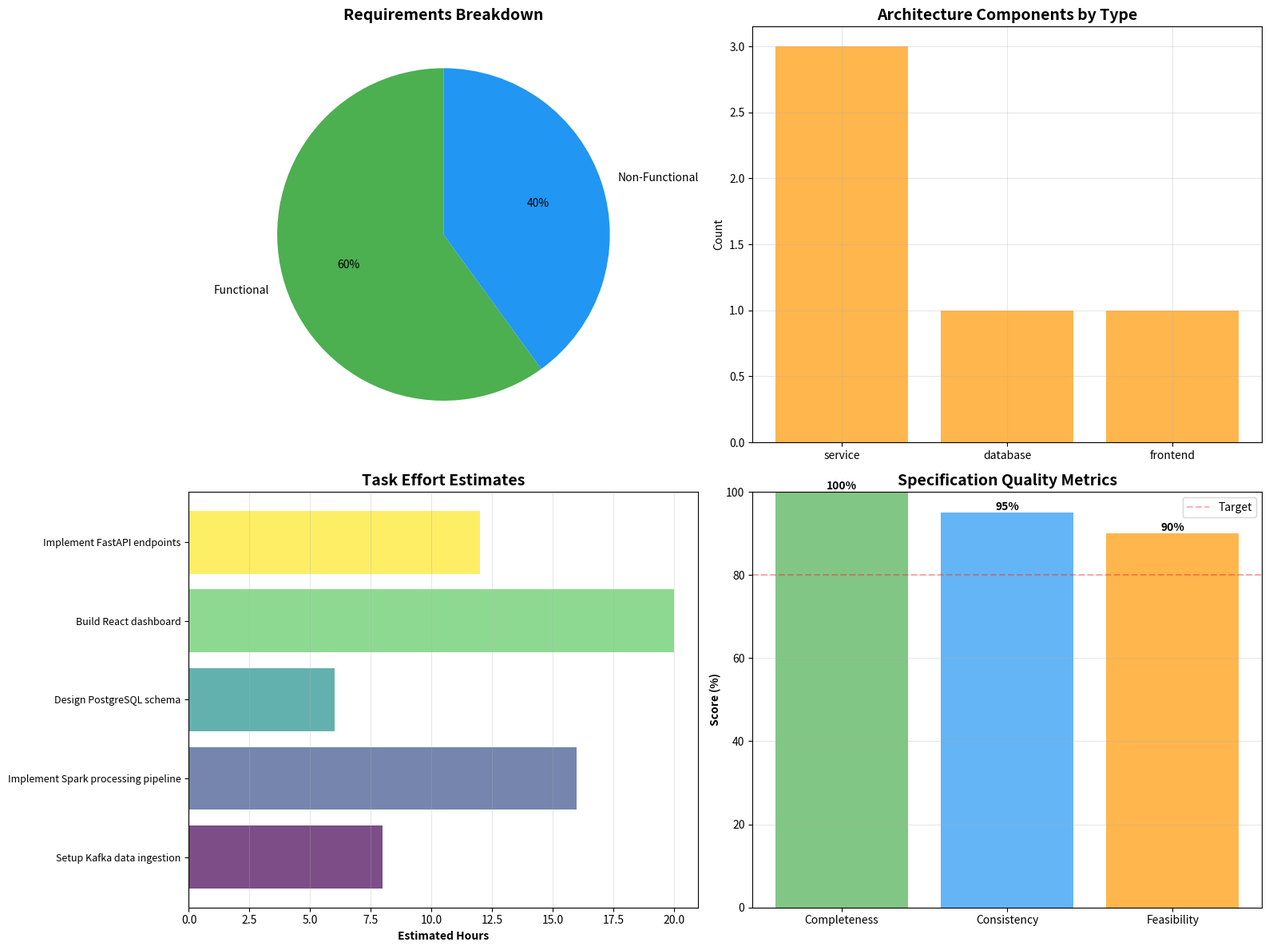
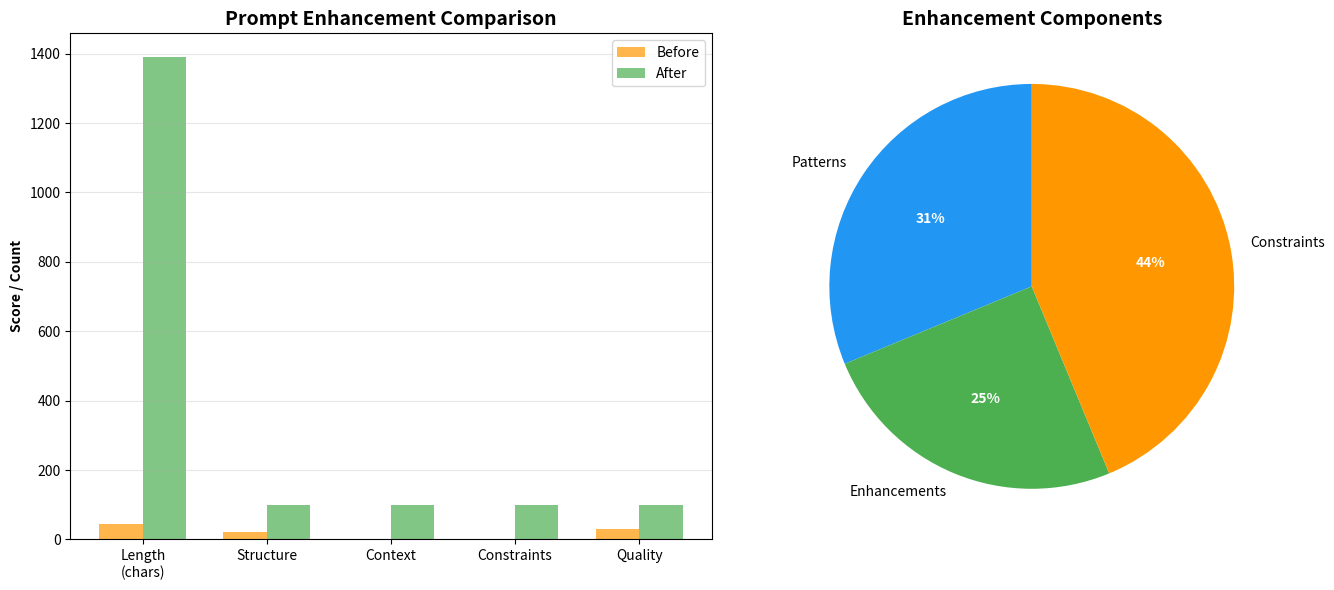
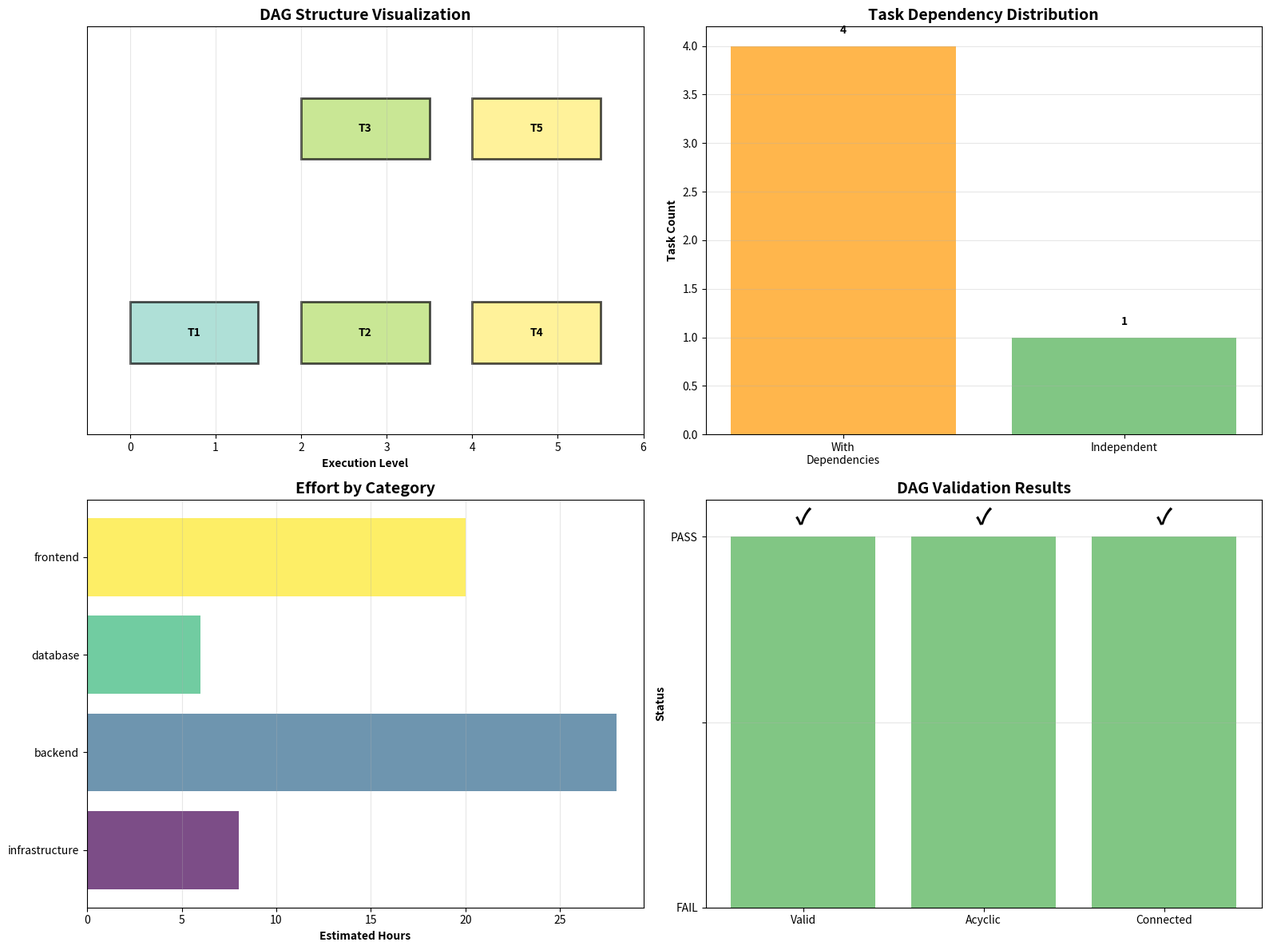

Python code for these plots, in order:
# Setup and dependencies
import sys
from pathlib import Path
from typing import TypedDict, Annotated, List, Dict, Any, Optional
from datetime import datetime
import json
import warnings

# Suppress warnings
warnings.filterwarnings('ignore')

# Check for visualization support
VIZ = True
try:
    import matplotlib.pyplot as plt
    import matplotlib.patches as mpatches
    import numpy as np
    print("✅ Matplotlib available for visualizations")
except ImportError:
    VIZ = False
    print("⚠️  Matplotlib not available, visualizations disabled")

# Check for LangGraph/LangChain
LANGGRAPH_AVAILABLE = False
try:
    from langgraph.graph import StateGraph, END
    from langgraph.checkpoint.memory import MemorySaver
    LANGGRAPH_AVAILABLE = True
    print("✅ LangGraph available")
except ImportError:
    print("⚠️  LangGraph not available - using mock implementations")
    print("    Install with: pip install langgraph langchain-core")

print("\n✅ Setup complete!")
print(f"   Visualization: {VIZ}")
print(f"   LangGraph: {LANGGRAPH_AVAILABLE}")

# Define state for spec generation workflow
class SpecGenerationState(TypedDict):
    """State for spec generation workflow."""
    user_prompt: str
    intent: Dict[str, Any]
    requirements: List[str]
    architecture: Dict[str, Any]
    tasks: List[Dict[str, Any]]
    validation_results: Dict[str, Any]
    complete_spec: Dict[str, Any]
    current_phase: str
    errors: List[str]

# Mock node functions for demonstration
def parse_intent_node(state: SpecGenerationState) -> SpecGenerationState:
    """Parse user intent from prompt."""
    print("🔍 Parsing intent...")
    
    # Simulate intent parsing
    state['intent'] = {
        'type': 'feature_development',
        'domain': 'data_processing',
        'complexity': 'medium',
        'keywords': ['pipeline', 'analytics', 'dashboard']
    }
    state['current_phase'] = 'intent_parsed'
    print(f"   Type: {state['intent']['type']}")
    print(f"   Domain: {state['intent']['domain']}")
    return state

def generate_requirements_node(state: SpecGenerationState) -> SpecGenerationState:
    """Generate requirements from intent."""
    print("📋 Generating requirements...")
    
    state['requirements'] = [
        "FR1: System shall process data in real-time",
        "FR2: System shall provide visualization dashboard",
        "FR3: System shall support multiple data sources",
        "NFR1: System shall handle 10K requests/sec",
        "NFR2: System shall maintain 99.9% uptime"
    ]
    state['current_phase'] = 'requirements_generated'
    print(f"   Generated {len(state['requirements'])} requirements")
    return state

def design_architecture_node(state: SpecGenerationState) -> SpecGenerationState:
    """Design system architecture."""
    print("🏗️  Designing architecture...")
    
    state['architecture'] = {
        'components': [
            {'name': 'DataIngestion', 'type': 'service', 'tech': 'Apache Kafka'},
            {'name': 'DataProcessing', 'type': 'service', 'tech': 'Apache Spark'},
            {'name': 'DataStorage', 'type': 'database', 'tech': 'PostgreSQL'},
            {'name': 'Visualization', 'type': 'frontend', 'tech': 'React + D3.js'},
            {'name': 'APIGateway', 'type': 'service', 'tech': 'FastAPI'}
        ],
        'patterns': ['Microservices', 'Event-Driven', 'CQRS'],
        'infrastructure': 'Kubernetes on AWS'
    }
    state['current_phase'] = 'architecture_designed'
    print(f"   Designed {len(state['architecture']['components'])} components")
    return state

def create_tasks_node(state: SpecGenerationState) -> SpecGenerationState:
    """Create implementation tasks."""
    print("✅ Creating tasks...")
    
    state['tasks'] = [
        {
            'task_id': 'task_1',
            'title': 'Setup Kafka data ingestion',
            'category': 'infrastructure',
            'priority': 1,
            'estimated_hours': 8,
            'dependencies': []
        },
        {
            'task_id': 'task_2',
            'title': 'Implement Spark processing pipeline',
            'category': 'backend',
            'priority': 2,
            'estimated_hours': 16,
            'dependencies': ['task_1']
        },
        {
            'task_id': 'task_3',
            'title': 'Design PostgreSQL schema',
            'category': 'database',
            'priority': 2,
            'estimated_hours': 6,
            'dependencies': ['task_1']
        },
        {
            'task_id': 'task_4',
            'title': 'Build React dashboard',
            'category': 'frontend',
            'priority': 3,
            'estimated_hours': 20,
            'dependencies': ['task_2', 'task_3']
        },
        {
            'task_id': 'task_5',
            'title': 'Implement FastAPI endpoints',
            'category': 'backend',
            'priority': 3,
            'estimated_hours': 12,
            'dependencies': ['task_2', 'task_3']
        }
    ]
    state['current_phase'] = 'tasks_created'
    total_hours = sum(t['estimated_hours'] for t in state['tasks'])
    print(f"   Created {len(state['tasks'])} tasks ({total_hours} hours estimated)")
    return state

def validate_spec_node(state: SpecGenerationState) -> SpecGenerationState:
    """Validate generated specification."""
    print("🔍 Validating spec...")
    
    state['validation_results'] = {
        'completeness': 100,
        'consistency': 95,
        'feasibility': 90,
        'issues': [
            {'severity': 'warning', 'message': 'Consider adding monitoring component'}
        ],
        'passed': True
    }
    state['current_phase'] = 'validated'
    print(f"   Validation passed: {state['validation_results']['passed']}")
    return state

def complete_spec_node(state: SpecGenerationState) -> SpecGenerationState:
    """Finalize complete specification."""
    print("📄 Finalizing spec...")
    
    state['complete_spec'] = {
        'metadata': {
            'title': 'Data Analytics Pipeline System',
            'version': '1.0.0',
            'generated': datetime.now().isoformat(),
            'author': 'Beast Mode LangGraph'
        },
        'intent': state['intent'],
        'requirements': state['requirements'],
        'architecture': state['architecture'],
        'tasks': state['tasks'],
        'validation': state['validation_results']
    }
    state['current_phase'] = 'complete'
    print("   ✅ Specification complete!")
    return state

# Execute the workflow
print("🚀 Executing Spec Generation Workflow\n")
print("="*60)

# Initial state
initial_state: SpecGenerationState = {
    'user_prompt': 'Create a real-time data analytics pipeline with dashboard',
    'intent': {},
    'requirements': [],
    'architecture': {},
    'tasks': [],
    'validation_results': {},
    'complete_spec': {},
    'current_phase': 'initialized',
    'errors': []
}

# Execute nodes sequentially (simulating graph execution)
state = initial_state
print(f"📝 User Prompt: {state['user_prompt']}\n")

state = parse_intent_node(state)
state = generate_requirements_node(state)
state = design_architecture_node(state)
state = create_tasks_node(state)
state = validate_spec_node(state)
state = complete_spec_node(state)

print("\n" + "="*60)
print(f"\n✨ Final Phase: {state['current_phase']}")
print(f"📊 Generated {len(state['requirements'])} requirements")
print(f"🏗️  Designed {len(state['architecture']['components'])} components")
print(f"✅ Created {len(state['tasks'])} tasks")

if VIZ and state.get('complete_spec'):
    fig, ((ax1, ax2), (ax3, ax4)) = plt.subplots(2, 2, figsize=(16, 12))
    
    # 1. Requirements breakdown
    req_types = {'Functional': 3, 'Non-Functional': 2}
    colors1 = ['#4CAF50', '#2196F3']
    ax1.pie(req_types.values(), labels=req_types.keys(), autopct='%1.0f%%',
            colors=colors1, startangle=90)
    ax1.set_title('Requirements Breakdown', fontsize=14, fontweight='bold')
    
    # 2. Architecture components
    components = state['architecture']['components']
    comp_types = {}
    for comp in components:
        comp_types[comp['type']] = comp_types.get(comp['type'], 0) + 1
    
    ax2.bar(comp_types.keys(), comp_types.values(), color='#FF9800', alpha=0.7)
    ax2.set_title('Architecture Components by Type', fontsize=14, fontweight='bold')
    ax2.set_ylabel('Count')
    ax2.grid(True, alpha=0.3)
    
    # 3. Task timeline (Gantt-style)
    tasks = state['tasks']
    y_pos = np.arange(len(tasks))
    hours = [t['estimated_hours'] for t in tasks]
    colors3 = plt.cm.viridis(np.linspace(0, 1, len(tasks)))
    
    ax3.barh(y_pos, hours, color=colors3, alpha=0.7)
    ax3.set_yticks(y_pos)
    ax3.set_yticklabels([t['title'] for t in tasks], fontsize=9)
    ax3.set_xlabel('Estimated Hours', fontweight='bold')
    ax3.set_title('Task Effort Estimates', fontsize=14, fontweight='bold')
    ax3.grid(True, alpha=0.3, axis='x')
    
    # 4. Validation scores
    validation = state['validation_results']
    metrics = ['Completeness', 'Consistency', 'Feasibility']
    scores = [validation['completeness'], validation['consistency'], validation['feasibility']]
    
    bars = ax4.bar(metrics, scores, color=['#4CAF50', '#2196F3', '#FF9800'], alpha=0.7)
    ax4.set_ylim(0, 100)
    ax4.set_ylabel('Score (%)', fontweight='bold')
    ax4.set_title('Specification Quality Metrics', fontsize=14, fontweight='bold')
    ax4.axhline(y=80, color='r', linestyle='--', alpha=0.3, label='Target')
    ax4.legend()
    ax4.grid(True, alpha=0.3, axis='y')
    
    # Add value labels on bars
    for bar, score in zip(bars, scores):
        height = bar.get_height()
        ax4.text(bar.get_x() + bar.get_width()/2., height,
                f'{score}%', ha='center', va='bottom', fontweight='bold')
    
    plt.tight_layout()
    plt.show()
    
    print("\n📊 Visualization complete!")
else:
    print("⚠️  Visualization skipped (matplotlib not available or spec incomplete)")

# Define state for prompt enhancement
class PromptEnhancementState(TypedDict):
    """State for prompt enhancement workflow."""
    raw_prompt: str
    project_context: Dict[str, Any]
    patterns: List[str]
    enhancements: List[Dict[str, Any]]
    constraints: List[str]
    enhanced_prompt: str
    quality_score: float
    current_phase: str

# Enhancement nodes
def load_context_node(state: PromptEnhancementState) -> PromptEnhancementState:
    """Load project context."""
    print("📚 Loading project context...")
    
    state['project_context'] = {
        'framework': 'Beast Mode',
        'patterns': ['ReflectiveModule', 'DAG Orchestration', 'Memory Palace'],
        'coding_standards': {
            'language': 'Python 3.9+',
            'style': 'PEP 8',
            'documentation': 'Google-style docstrings',
            'testing': 'pytest with 80%+ coverage'
        },
        'architecture': {
            'observability': 'Required via ReflectiveModule',
            'error_handling': 'Graceful degradation',
            'performance': 'O(n) or better where possible'
        }
    }
    state['current_phase'] = 'context_loaded'
    print(f"   Framework: {state['project_context']['framework']}")
    print(f"   Patterns available: {len(state['project_context']['patterns'])}")
    return state

def analyze_patterns_node(state: PromptEnhancementState) -> PromptEnhancementState:
    """Analyze applicable patterns."""
    print("🔍 Analyzing patterns...")
    
    state['patterns'] = [
        'Use ReflectiveModule as base class for automatic observability',
        'Implement health_check() method for systematic monitoring',
        'Include graceful_degradation() for fault tolerance',
        'Use structured logging with context',
        'Follow DAG patterns for complex workflows'
    ]
    state['current_phase'] = 'patterns_analyzed'
    print(f"   Identified {len(state['patterns'])} applicable patterns")
    return state

def apply_templates_node(state: PromptEnhancementState) -> PromptEnhancementState:
    """Apply prompt templates."""
    print("📝 Applying templates...")
    
    state['enhancements'] = [
        {
            'type': 'structure',
            'template': 'Include: Purpose, Requirements, Implementation, Testing',
            'priority': 'high'
        },
        {
            'type': 'context',
            'template': 'Reference Beast Mode patterns and examples',
            'priority': 'high'
        },
        {
            'type': 'quality',
            'template': 'Specify error handling, logging, and metrics',
            'priority': 'medium'
        },
        {
            'type': 'documentation',
            'template': 'Request comprehensive docstrings and README',
            'priority': 'medium'
        }
    ]
    state['current_phase'] = 'templates_applied'
    print(f"   Applied {len(state['enhancements'])} enhancements")
    return state

def add_constraints_node(state: PromptEnhancementState) -> PromptEnhancementState:
    """Add project constraints."""
    print("⚙️  Adding constraints...")
    
    state['constraints'] = [
        'MUST extend ReflectiveModule base class',
        'MUST implement health_check() and graceful_degradation()',
        'MUST include type hints (Python 3.9+ syntax)',
        'MUST write pytest tests with 80%+ coverage',
        'SHOULD use structured logging',
        'SHOULD document with Google-style docstrings',
        'MAY integrate with existing DAG orchestration'
    ]
    state['current_phase'] = 'constraints_added'
    print(f"   Added {len(state['constraints'])} constraints")
    return state

def validate_enhanced_node(state: PromptEnhancementState) -> PromptEnhancementState:
    """Validate and finalize enhanced prompt."""
    print("✅ Validating enhancement...")
    
    # Build enhanced prompt
    enhanced = f"""# Enhanced Prompt: {state['raw_prompt']}

## Context
This task is for the {state['project_context']['framework']} framework, which uses systematic AI development patterns.

## Requirements
{state['raw_prompt']}

## Implementation Guidelines

### Architectural Patterns
{chr(10).join(f'- {p}' for p in state['patterns'])}

### Constraints
{chr(10).join(f'- {c}' for c in state['constraints'])}

### Quality Standards
- Code Style: {state['project_context']['coding_standards']['style']}
- Documentation: {state['project_context']['coding_standards']['documentation']}
- Testing: {state['project_context']['coding_standards']['testing']}
- Observability: {state['project_context']['architecture']['observability']}

## Deliverables
1. Fully implemented module extending ReflectiveModule
2. Comprehensive test suite (pytest)
3. Documentation (docstrings + README)
4. Example usage code
5. Integration guide

## Success Criteria
- All tests passing
- 80%+ code coverage
- Health checks functioning
- Graceful degradation tested
- Documentation complete
"""
    
    state['enhanced_prompt'] = enhanced
    
    # Calculate quality score
    score = 0.0
    score += 20 if state['project_context'] else 0  # Has context
    score += 20 if len(state['patterns']) >= 3 else 0  # Has patterns
    score += 20 if len(state['enhancements']) >= 3 else 0  # Has enhancements
    score += 20 if len(state['constraints']) >= 5 else 0  # Has constraints
    score += 20  # Complete structure
    
    state['quality_score'] = score
    state['current_phase'] = 'complete'
    
    print(f"   Quality score: {state['quality_score']:.0f}%")
    return state

# Execute prompt enhancement workflow
print("\n🚀 Executing Prompt Enhancement Workflow\n")
print("="*60)

enhancement_state: PromptEnhancementState = {
    'raw_prompt': 'Create a data validator that checks CSV files',
    'project_context': {},
    'patterns': [],
    'enhancements': [],
    'constraints': [],
    'enhanced_prompt': '',
    'quality_score': 0.0,
    'current_phase': 'initialized'
}

print(f"📝 Raw Prompt: {enhancement_state['raw_prompt']}\n")

enhancement_state = load_context_node(enhancement_state)
enhancement_state = analyze_patterns_node(enhancement_state)
enhancement_state = apply_templates_node(enhancement_state)
enhancement_state = add_constraints_node(enhancement_state)
enhancement_state = validate_enhanced_node(enhancement_state)

print("\n" + "="*60)
print(f"\n✨ Enhancement complete!")
print(f"📊 Quality Score: {enhancement_state['quality_score']:.0f}%")
print(f"📈 Improvement: {len(enhancement_state['enhanced_prompt'])} characters vs {len(enhancement_state['raw_prompt'])} (original)")

print("📄 Enhanced Prompt:\n")
print("="*70)
print(enhancement_state['enhanced_prompt'])
print("="*70)

if VIZ and enhancement_state.get('quality_score'):
    fig, (ax1, ax2) = plt.subplots(1, 2, figsize=(14, 6))
    
    # 1. Before/After comparison
    metrics = ['Length\n(chars)', 'Structure', 'Context', 'Constraints', 'Quality']
    before = [len(enhancement_state['raw_prompt']), 20, 0, 0, 30]
    after = [
        len(enhancement_state['enhanced_prompt']),
        100,
        100,
        100,
        enhancement_state['quality_score']
    ]
    
    x = np.arange(len(metrics))
    width = 0.35
    
    bars1 = ax1.bar(x - width/2, before, width, label='Before', color='#FF9800', alpha=0.7)
    bars2 = ax1.bar(x + width/2, after, width, label='After', color='#4CAF50', alpha=0.7)
    
    ax1.set_ylabel('Score / Count', fontweight='bold')
    ax1.set_title('Prompt Enhancement Comparison', fontsize=14, fontweight='bold')
    ax1.set_xticks(x)
    ax1.set_xticklabels(metrics)
    ax1.legend()
    ax1.grid(True, alpha=0.3, axis='y')
    
    # 2. Enhancement breakdown
    components = {
        'Patterns': len(enhancement_state['patterns']),
        'Enhancements': len(enhancement_state['enhancements']),
        'Constraints': len(enhancement_state['constraints'])
    }
    
    colors = ['#2196F3', '#4CAF50', '#FF9800']
    wedges, texts, autotexts = ax2.pie(
        components.values(),
        labels=components.keys(),
        autopct='%1.0f%%',
        colors=colors,
        startangle=90
    )
    
    ax2.set_title('Enhancement Components', fontsize=14, fontweight='bold')
    
    for autotext in autotexts:
        autotext.set_color('white')
        autotext.set_fontweight('bold')
    
    plt.tight_layout()
    plt.show()
    
    print("\n📊 Enhancement visualization complete!")
else:
    print("⚠️  Visualization skipped")

# Define state for DAG generation
class DAGGenerationState(TypedDict):
    """State for DAG generation workflow."""
    specification: Dict[str, Any]
    extracted_tasks: List[Dict[str, Any]]
    dependencies: Dict[str, List[str]]
    dag_structure: Dict[str, Any]
    validation_result: Dict[str, Any]
    dag_config: Dict[str, Any]
    current_phase: str
    errors: List[str]

# DAG generation nodes
def parse_tasks_node(state: DAGGenerationState) -> DAGGenerationState:
    """Parse tasks from specification."""
    print("📋 Parsing tasks from spec...")
    
    # Use the spec we generated earlier
    spec_tasks = state['specification'].get('tasks', [])
    
    state['extracted_tasks'] = [
        {
            'task_id': t['task_id'],
            'title': t['title'],
            'category': t['category'],
            'priority': t['priority'],
            'timeout': t['estimated_hours'] * 3600,  # Convert to seconds
            'dependencies': t['dependencies']
        }
        for t in spec_tasks
    ]
    
    state['current_phase'] = 'tasks_parsed'
    print(f"   Parsed {len(state['extracted_tasks'])} tasks")
    return state

def analyze_dependencies_node(state: DAGGenerationState) -> DAGGenerationState:
    """Analyze task dependencies."""
    print("🔍 Analyzing dependencies...")
    
    state['dependencies'] = {}
    for task in state['extracted_tasks']:
        state['dependencies'][task['task_id']] = task['dependencies']
    
    # Calculate dependency stats
    total_edges = sum(len(deps) for deps in state['dependencies'].values())
    root_tasks = [tid for tid, deps in state['dependencies'].items() if not deps]
    
    state['current_phase'] = 'dependencies_analyzed'
    print(f"   Total dependencies: {total_edges}")
    print(f"   Root tasks: {len(root_tasks)}")
    return state

def build_dag_node(state: DAGGenerationState) -> DAGGenerationState:
    """Build DAG structure."""
    print("🏗️  Building DAG structure...")
    
    # Calculate levels for each task
    def calculate_level(task_id, memo={}):
        if task_id in memo:
            return memo[task_id]
        
        deps = state['dependencies'][task_id]
        if not deps:
            memo[task_id] = 0
            return 0
        
        max_dep_level = max(calculate_level(dep, memo) for dep in deps)
        memo[task_id] = max_dep_level + 1
        return memo[task_id]
    
    levels = {}
    for task_id in state['dependencies']:
        levels[task_id] = calculate_level(task_id)
    
    max_level = max(levels.values()) if levels else 0
    
    state['dag_structure'] = {
        'nodes': len(state['extracted_tasks']),
        'edges': sum(len(deps) for deps in state['dependencies'].values()),
        'levels': max_level + 1,
        'task_levels': levels,
        'complexity': 'O(V + E)'
    }
    
    state['current_phase'] = 'dag_built'
    print(f"   Nodes: {state['dag_structure']['nodes']}")
    print(f"   Edges: {state['dag_structure']['edges']}")
    print(f"   Levels: {state['dag_structure']['levels']}")
    return state

def validate_dag_node(state: DAGGenerationState) -> DAGGenerationState:
    """Validate DAG structure."""
    print("✅ Validating DAG...")
    
    # Cycle detection using DFS
    def has_cycle():
        WHITE, GRAY, BLACK = 0, 1, 2
        colors = {tid: WHITE for tid in state['dependencies']}
        
        def dfs(node):
            colors[node] = GRAY
            for neighbor in state['dependencies'][node]:
                if colors[neighbor] == GRAY:
                    return True  # Cycle found
                elif colors[neighbor] == WHITE:
                    if dfs(neighbor):
                        return True
            colors[node] = BLACK
            return False
        
        for task_id in state['dependencies']:
            if colors[task_id] == WHITE:
                if dfs(task_id):
                    return True
        return False
    
    has_cycles = has_cycle()
    
    state['validation_result'] = {
        'valid': not has_cycles,
        'has_cycles': has_cycles,
        'is_connected': True,  # Simplified
        'is_acyclic': not has_cycles,
        'checks_passed': 3 if not has_cycles else 2,
        'total_checks': 3
    }
    
    state['current_phase'] = 'validated'
    print(f"   Valid DAG: {state['validation_result']['valid']}")
    print(f"   Has cycles: {has_cycles}")
    return state

def generate_config_node(state: DAGGenerationState) -> DAGGenerationState:
    """Generate DAG configuration."""
    print("📄 Generating DAG config...")
    
    state['dag_config'] = {
        'version': '1.0',
        'name': 'generated_dag_workflow',
        'description': 'Auto-generated from specification',
        'tasks': state['extracted_tasks'],
        'execution': {
            'mode': 'parallel',
            'max_concurrent': 5,
            'timeout': 3600,
            'retry_count': 3
        },
        'observability': {
            'enabled': True,
            'metrics': ['duration', 'success_rate', 'error_count'],
            'logging_level': 'INFO'
        },
        'structure': state['dag_structure'],
        'validation': state['validation_result']
    }
    
    state['current_phase'] = 'complete'
    print(f"   Config generated for {len(state['extracted_tasks'])} tasks")
    print(f"   Execution mode: {state['dag_config']['execution']['mode']}")
    return state

# Execute DAG generation workflow
print("\n🚀 Executing DAG Generation Workflow\n")
print("="*60)

# Use the spec from the first use case
dag_state: DAGGenerationState = {
    'specification': state['complete_spec'],  # From use case 1
    'extracted_tasks': [],
    'dependencies': {},
    'dag_structure': {},
    'validation_result': {},
    'dag_config': {},
    'current_phase': 'initialized',
    'errors': []
}

print(f"📝 Input: Specification with {len(dag_state['specification'].get('tasks', []))} tasks\n")

dag_state = parse_tasks_node(dag_state)
dag_state = analyze_dependencies_node(dag_state)
dag_state = build_dag_node(dag_state)
dag_state = validate_dag_node(dag_state)
dag_state = generate_config_node(dag_state)

print("\n" + "="*60)
print(f"\n✨ DAG Generation complete!")
print(f"📊 Generated DAG with {dag_state['dag_structure']['nodes']} nodes")
print(f"🔗 Total dependencies: {dag_state['dag_structure']['edges']}")
print(f"📈 Execution levels: {dag_state['dag_structure']['levels']}")
print(f"✅ Valid: {dag_state['validation_result']['valid']}")

if VIZ and dag_state.get('dag_config'):
    fig, ((ax1, ax2), (ax3, ax4)) = plt.subplots(2, 2, figsize=(16, 12))
    
    # 1. DAG structure visualization
    task_levels = dag_state['dag_structure']['task_levels']
    levels = {}
    for task_id, level in task_levels.items():
        if level not in levels:
            levels[level] = []
        levels[level].append(task_id)
    
    # Draw level by level
    max_tasks_per_level = max(len(tasks) for tasks in levels.values())
    colors = plt.cm.Set3(np.linspace(0, 1, len(levels)))
    
    for level_num, task_ids in sorted(levels.items()):
        y_positions = np.linspace(-max_tasks_per_level/2, max_tasks_per_level/2, len(task_ids))
        for i, task_id in enumerate(task_ids):
            # Draw task box
            rect = mpatches.Rectangle(
                (level_num * 2, y_positions[i] - 0.3),
                1.5, 0.6,
                linewidth=2,
                edgecolor='black',
                facecolor=colors[level_num],
                alpha=0.7
            )
            ax1.add_patch(rect)
            
            # Add task label
            ax1.text(
                level_num * 2 + 0.75, y_positions[i],
                task_id.replace('task_', 'T'),
                ha='center', va='center',
                fontsize=10, fontweight='bold'
            )
    
    ax1.set_xlim(-0.5, len(levels) * 2)
    ax1.set_ylim(-max_tasks_per_level/2 - 1, max_tasks_per_level/2 + 1)
    ax1.set_xlabel('Execution Level', fontweight='bold')
    ax1.set_title('DAG Structure Visualization', fontsize=14, fontweight='bold')
    ax1.set_yticks([])
    ax1.grid(True, alpha=0.3, axis='x')
    
    # 2. Task dependencies graph
    total_tasks = len(dag_state['extracted_tasks'])
    tasks_with_deps = sum(1 for deps in dag_state['dependencies'].values() if deps)
    tasks_without_deps = total_tasks - tasks_with_deps
    
    ax2.bar(['With\nDependencies', 'Independent'], 
            [tasks_with_deps, tasks_without_deps],
            color=['#FF9800', '#4CAF50'], alpha=0.7)
    ax2.set_ylabel('Task Count', fontweight='bold')
    ax2.set_title('Task Dependency Distribution', fontsize=14, fontweight='bold')
    ax2.grid(True, alpha=0.3, axis='y')
    
    # Add value labels
    for i, v in enumerate([tasks_with_deps, tasks_without_deps]):
        ax2.text(i, v + 0.1, str(v), ha='center', va='bottom', fontweight='bold')
    
    # 3. Execution timeline estimate
    tasks = dag_state['extracted_tasks']
    categories = {}
    for task in tasks:
        cat = task['category']
        categories[cat] = categories.get(cat, 0) + task['timeout'] / 3600
    
    ax3.barh(list(categories.keys()), list(categories.values()),
             color=plt.cm.viridis(np.linspace(0, 1, len(categories))), alpha=0.7)
    ax3.set_xlabel('Estimated Hours', fontweight='bold')
    ax3.set_title('Effort by Category', fontsize=14, fontweight='bold')
    ax3.grid(True, alpha=0.3, axis='x')
    
    # 4. Validation metrics
    validation = dag_state['validation_result']
    metrics = ['Valid', 'Acyclic', 'Connected']
    values = [
        100 if validation['valid'] else 0,
        100 if validation['is_acyclic'] else 0,
        100 if validation['is_connected'] else 0
    ]
    
    colors4 = ['#4CAF50' if v == 100 else '#F44336' for v in values]
    bars = ax4.bar(metrics, values, color=colors4, alpha=0.7)
    ax4.set_ylim(0, 110)
    ax4.set_ylabel('Status', fontweight='bold')
    ax4.set_title('DAG Validation Results', fontsize=14, fontweight='bold')
    ax4.set_yticks([0, 50, 100])
    ax4.set_yticklabels(['FAIL', '', 'PASS'])
    ax4.grid(True, alpha=0.3, axis='y')
    
    # Add status labels
    for bar, val in zip(bars, values):
        label = '✓' if val == 100 else '✗'
        ax4.text(bar.get_x() + bar.get_width()/2, bar.get_height() + 2,
                label, ha='center', va='bottom', fontsize=20, fontweight='bold')
    
    plt.tight_layout()
    plt.show()
    
    print("\n📊 DAG visualization complete!")
else:
    print("⚠️  Visualization skipped")

# Pretty print the generated DAG config
print("📄 Generated DAG Configuration:\n")
print("="*70)
print(json.dumps(dag_state['dag_config'], indent=2))
print("="*70)

print("\n💾 Configuration ready for Constellation Orchestrator!")
print("   Use this config with: ConstellationOrchestrator.load_from_config()")
